Run: headless pygame with SDL's dummy video driver; simulated clock (each Clock.tick advances the game by its frame time, no real sleeping); random seed 0; keys injected as events and as key.get_pressed() state; no mouse input.
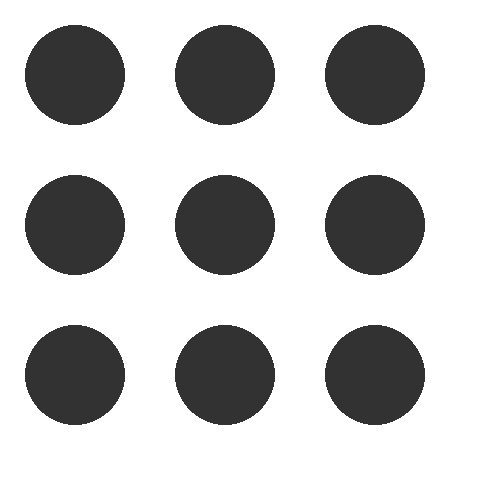
Frame 1 of 4 · flips 1–60 · no input
Frame 2 of 4 · flips 61–180 · tapped SPACE, RETURN · held RIGHT (→), D · screen unchanged from frame 1, image omitted
Frame 3 of 4 · flips 181–300 · held DOWN (↓), S · screen unchanged from frame 2, image omitted
Frame 4 of 4 · flips 301–420 · held LEFT (←), A, UP (↑), W · screen unchanged from frame 3, image omitted

The pygame program that drew these frames:

import pygame 
pygame.init()

#confirm screen size
screen = pygame.display.set_mode([500, 500])

#define colors & radius
dark_grey = (50, 50, 50)
radius = 50

#spacing
spacing = 150
offset = 75

#game loop
running = True
while running:

    for event in pygame.event.get():
        if event.type == pygame.QUIT:
            running = False

    #clear the screen
    screen.fill((255, 255, 255))
    #nested loops to draw the circles
    for row in range(3):
        for col in range(3):
            x = offset + col * spacing
            y = offset + row * spacing
            pygame.draw.circle(screen, dark_grey, (x, y), radius)
    # update display
    pygame.display.flip()

pygame.quit()
